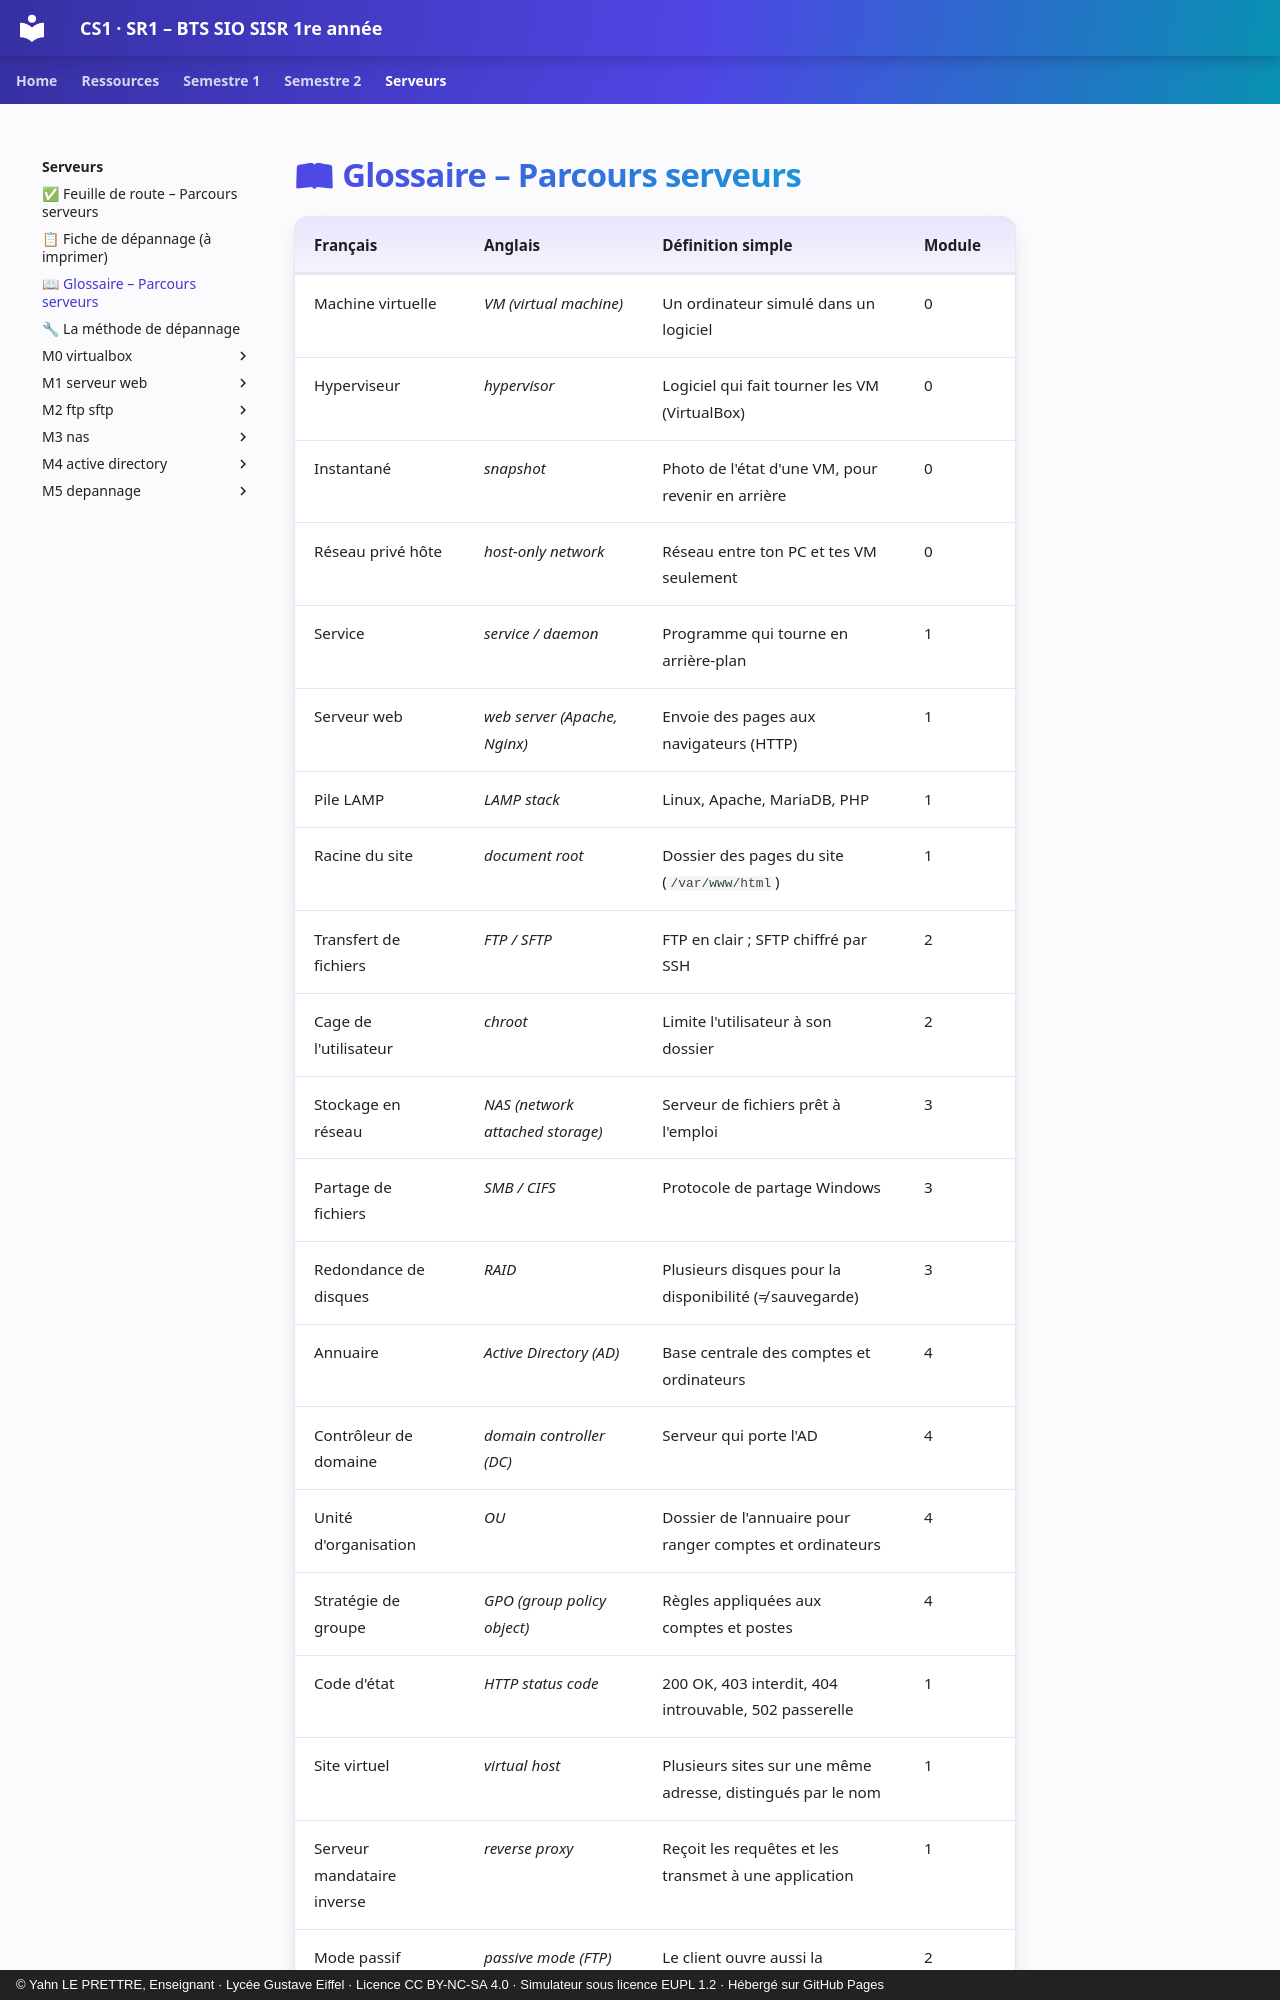

repository: YahnLP/BTS-SIO1-gustave-eiffel · page: serveurs/glossaire-serveurs/index.html · generator: mkdocs · copyright: © Yahn LE PRETTRE, Enseignant · Lycée Gustave Eiffel · Licence CC BY-NC-SA 4.0 · Simulateur sous licence EUPL 1.2 · Hébergé sur GitHub Pages

# 📖 Glossaire – Parcours serveurs

| Français | Anglais | Définition simple | Module |
|---|---|---|---|
| Machine virtuelle | *VM (virtual machine)* | Un ordinateur simulé dans un logiciel | 0 |
| Hyperviseur | *hypervisor* | Logiciel qui fait tourner les VM (VirtualBox) | 0 |
| Instantané | *snapshot* | Photo de l'état d'une VM, pour revenir en arrière | 0 |
| Réseau privé hôte | *host-only network* | Réseau entre ton PC et tes VM seulement | 0 |
| Service | *service / daemon* | Programme qui tourne en arrière-plan | 1 |
| Serveur web | *web server (Apache, Nginx)* | Envoie des pages aux navigateurs (HTTP) | 1 |
| Pile LAMP | *LAMP stack* | Linux, Apache, MariaDB, PHP | 1 |
| Racine du site | *document root* | Dossier des pages du site (`/var/www/html`) | 1 |
| Transfert de fichiers | *FTP / SFTP* | FTP en clair ; SFTP chiffré par SSH | 2 |
| Cage de l'utilisateur | *chroot* | Limite l'utilisateur à son dossier | 2 |
| Stockage en réseau | *NAS (network attached storage)* | Serveur de fichiers prêt à l'emploi | 3 |
| Partage de fichiers | *SMB / CIFS* | Protocole de partage Windows | 3 |
| Redondance de disques | *RAID* | Plusieurs disques pour la disponibilité (≠ sauvegarde) | 3 |
| Annuaire | *Active Directory (AD)* | Base centrale des comptes et ordinateurs | 4 |
| Contrôleur de domaine | *domain controller (DC)* | Serveur qui porte l'AD | 4 |
| Unité d'organisation | *OU* | Dossier de l'annuaire pour ranger comptes et ordinateurs | 4 |
| Stratégie de groupe | *GPO (group policy object)* | Règles appliquées aux comptes et postes | 4 |
| Code d'état | *HTTP status code* | 200 OK, 403 interdit, 404 introuvable, 502 passerelle | 1 |
| Site virtuel | *virtual host* | Plusieurs sites sur une même adresse, distingués par le nom | 1 |
| Serveur mandataire inverse | *reverse proxy* | Reçoit les requêtes et les transmet à une application | 1 |
|
